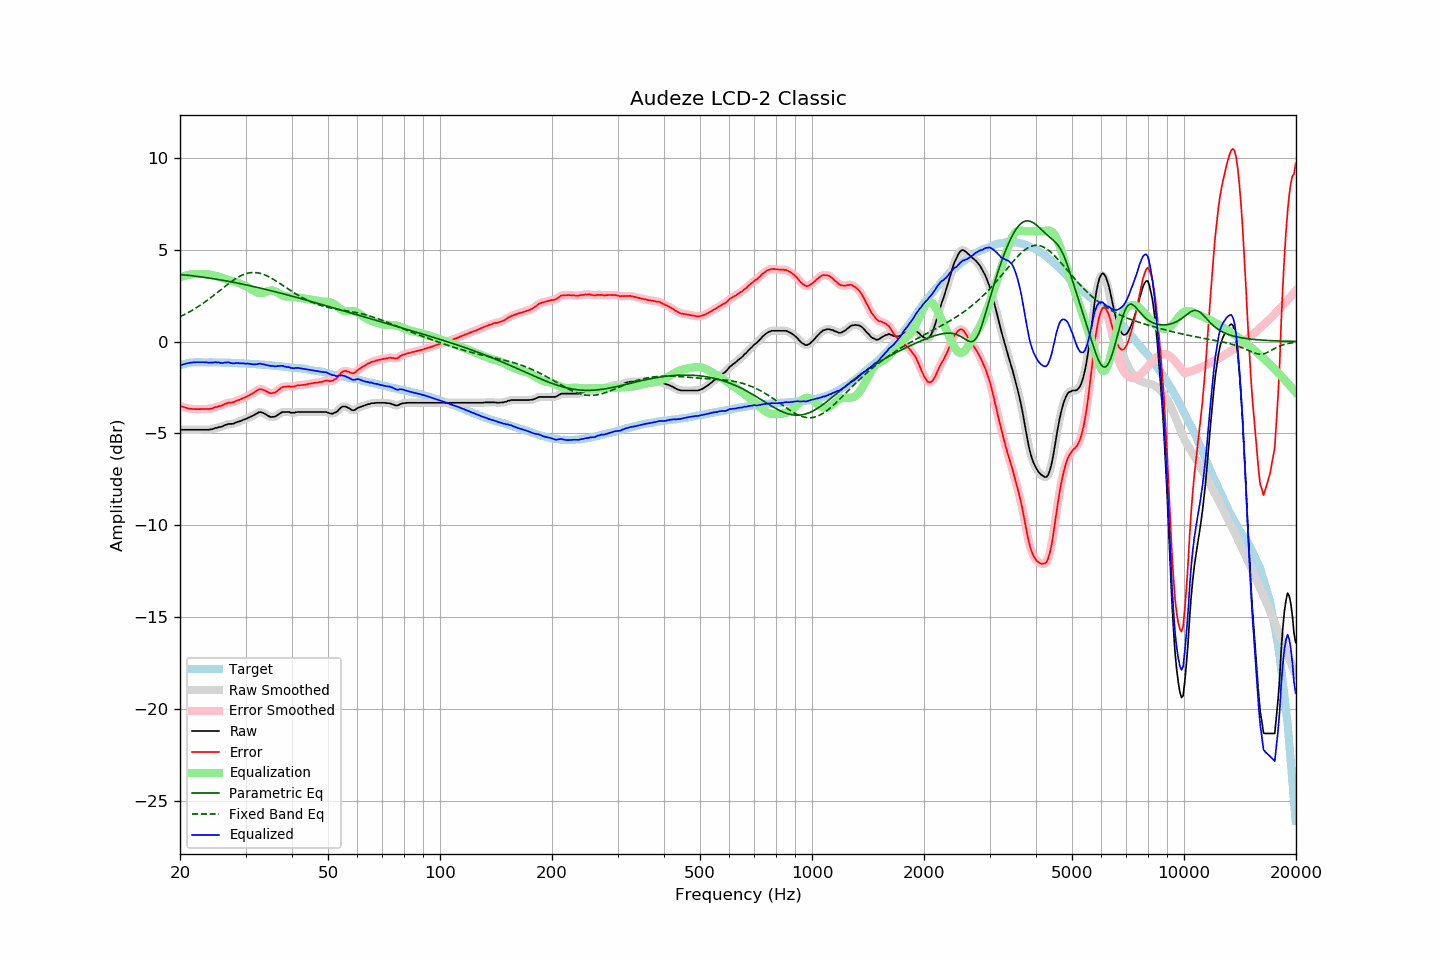

Data behind this chart, as committed beside it:
frequency, raw, error, smoothed, error_smoothed, equalization, parametric_eq, fixed_band_eq, equalized_raw, equalized_smoothed, target
20.00, -4.80, -3.50, -4.80, -3.50, 3.50, 3.65, 1.36, -1.30, -1.30, -1.30
20.20, -4.80, -3.53, -4.80, -3.53, 3.53, 3.64, 1.40, -1.27, -1.27, -1.27
20.40, -4.80, -3.56, -4.80, -3.56, 3.56, 3.64, 1.44, -1.24, -1.24, -1.24
20.61, -4.80, -3.58, -4.80, -3.59, 3.59, 3.63, 1.48, -1.22, -1.22, -1.22
20.81, -4.80, -3.61, -4.80, -3.61, 3.61, 3.62, 1.53, -1.19, -1.19, -1.19
21.02, -4.80, -3.64, -4.80, -3.63, 3.63, 3.61, 1.58, -1.17, -1.17, -1.16
21.23, -4.80, -3.65, -4.80, -3.65, 3.65, 3.60, 1.62, -1.16, -1.16, -1.15
21.44, -4.80, -3.66, -4.80, -3.66, 3.66, 3.59, 1.67, -1.14, -1.14, -1.14
21.66, -4.80, -3.67, -4.80, -3.67, 3.67, 3.58, 1.72, -1.13, -1.13, -1.13
21.87, -4.80, -3.67, -4.80, -3.67, 3.67, 3.57, 1.78, -1.13, -1.13, -1.13
22.09, -4.80, -3.68, -4.80, -3.68, 3.68, 3.56, 1.83, -1.13, -1.13, -1.12
22.31, -4.80, -3.68, -4.80, -3.68, 3.68, 3.54, 1.89, -1.13, -1.13, -1.12
22.54, -4.80, -3.68, -4.80, -3.68, 3.68, 3.53, 1.94, -1.13, -1.13, -1.12
22.76, -4.80, -3.68, -4.80, -3.67, 3.68, 3.52, 2.00, -1.13, -1.13, -1.12
22.99, -4.80, -3.67, -4.80, -3.67, 3.68, 3.51, 2.06, -1.13, -1.13, -1.14
23.22, -4.80, -3.67, -4.80, -3.67, 3.68, 3.50, 2.12, -1.13, -1.13, -1.14
23.45, -4.80, -3.67, -4.80, -3.67, 3.67, 3.48, 2.19, -1.13, -1.13, -1.14
23.69, -4.80, -3.67, -4.80, -3.67, 3.67, 3.47, 2.25, -1.14, -1.14, -1.14
23.92, -4.80, -3.67, -4.80, -3.67, 3.66, 3.46, 2.31, -1.15, -1.14, -1.14
24.16, -4.78, -3.66, -4.79, -3.66, 3.64, 3.45, 2.38, -1.14, -1.15, -1.13
24.40, -4.77, -3.64, -4.76, -3.63, 3.63, 3.43, 2.45, -1.14, -1.14, -1.13
24.65, -4.74, -3.60, -4.74, -3.61, 3.61, 3.42, 2.52, -1.13, -1.13, -1.14
24.89, -4.70, -3.56, -4.71, -3.58, 3.59, 3.40, 2.59, -1.12, -1.13, -1.14
25.14, -4.70, -3.56, -4.69, -3.55, 3.56, 3.39, 2.66, -1.14, -1.13, -1.14
25.39, -4.65, -3.51, -4.67, -3.53, 3.53, 3.38, 2.72, -1.12, -1.14, -1.14
25.65, -4.65, -3.51, -4.65, -3.51, 3.50, 3.36, 2.80, -1.16, -1.16, -1.14
25.91, -4.63, -3.48, -4.62, -3.47, 3.46, 3.35, 2.87, -1.17, -1.16, -1.15
26.16, -4.59, -3.44, -4.59, -3.44, 3.44, 3.33, 2.93, -1.16, -1.16, -1.15
26.43, -4.54, -3.39, -4.55, -3.40, 3.41, 3.31, 3.00, -1.13, -1.14, -1.15
26.69, -4.52, -3.37, -4.51, -3.36, 3.38, 3.30, 3.07, -1.14, -1.13, -1.15
26.96, -4.48, -3.33, -4.49, -3.34, 3.36, 3.28, 3.14, -1.12, -1.13, -1.15
27.23, -4.48, -3.33, -4.48, -3.33, 3.33, 3.27, 3.21, -1.15, -1.15, -1.15
27.50, -4.48, -3.33, -4.48, -3.32, 3.31, 3.25, 3.27, -1.17, -1.17, -1.15
27.77, -4.47, -3.31, -4.47, -3.30, 3.28, 3.23, 3.33, -1.19, -1.18, -1.17
28.05, -4.44, -3.28, -4.44, -3.27, 3.26, 3.21, 3.39, -1.18, -1.18, -1.17
28.33, -4.39, -3.22, -4.40, -3.23, 3.23, 3.20, 3.45, -1.16, -1.17, -1.18
28.62, -4.36, -3.19, -4.37, -3.19, 3.20, 3.18, 3.50, -1.16, -1.17, -1.18
28.90, -4.35, -3.17, -4.34, -3.16, 3.17, 3.16, 3.55, -1.19, -1.17, -1.18
29.19, -4.31, -3.12, -4.31, -3.13, 3.13, 3.14, 3.59, -1.18, -1.18, -1.19
29.48, -4.27, -3.09, -4.28, -3.09, 3.09, 3.13, 3.63, -1.18, -1.19, -1.18
29.78, -4.24, -3.05, -4.24, -3.05, 3.05, 3.11, 3.67, -1.19, -1.19, -1.19
30.08, -4.21, -3.02, -4.21, -3.01, 3.01, 3.09, 3.70, -1.20, -1.20, -1.19
30.38, -4.16, -2.96, -4.17, -2.97, 2.97, 3.07, 3.72, -1.19, -1.20, -1.20
30.68, -4.13, -2.93, -4.13, -2.92, 2.92, 3.05, 3.74, -1.21, -1.21, -1.20
30.99, -4.08, -2.87, -4.09, -2.88, 2.87, 3.03, 3.75, -1.21, -1.22, -1.22
31.30, -4.05, -2.84, -4.05, -2.83, 2.81, 3.01, 3.76, -1.24, -1.23, -1.22
31.61, -4.00, -2.78, -4.00, -2.78, 2.76, 2.99, 3.76, -1.24, -1.24, -1.22
31.93, -3.95, -2.72, -3.95, -2.72, 2.71, 2.97, 3.76, -1.24, -1.24, -1.23
32.24, -3.90, -2.66, -3.90, -2.66, 2.67, 2.95, 3.75, -1.23, -1.22, -1.24
32.57, -3.85, -2.61, -3.86, -2.62, 2.65, 2.93, 3.73, -1.21, -1.21, -1.24
32.89, -3.83, -2.59, -3.84, -2.60, 2.63, 2.91, 3.71, -1.20, -1.21, -1.24
33.22, -3.86, -2.61, -3.86, -2.60, 2.64, 2.89, 3.69, -1.23, -1.22, -1.25
33.55, -3.89, -2.64, -3.89, -2.63, 2.65, 2.87, 3.66, -1.24, -1.24, -1.26
33.89, -3.94, -2.67, -3.94, -2.68, 2.68, 2.85, 3.62, -1.26, -1.26, -1.27
34.23, -3.99, -2.72, -4.00, -2.72, 2.72, 2.83, 3.58, -1.28, -1.28, -1.27
34.57, -4.05, -2.77, -4.05, -2.77, 2.75, 2.81, 3.54, -1.30, -1.30, -1.28
34.92, -4.09, -2.80, -4.09, -2.80, 2.77, 2.78, 3.49, -1.32, -1.31, -1.29
35.27, -4.11, -2.82, -4.11, -2.81, 2.78, 2.76, 3.45, -1.33, -1.33, -1.30
35.62, -4.09, -2.79, -4.10, -2.80, 2.77, 2.74, 3.39, -1.32, -1.34, -1.31
35.97, -4.09, -2.77, -4.08, -2.77, 2.74, 2.72, 3.34, -1.35, -1.34, -1.32
... 635 more rows
